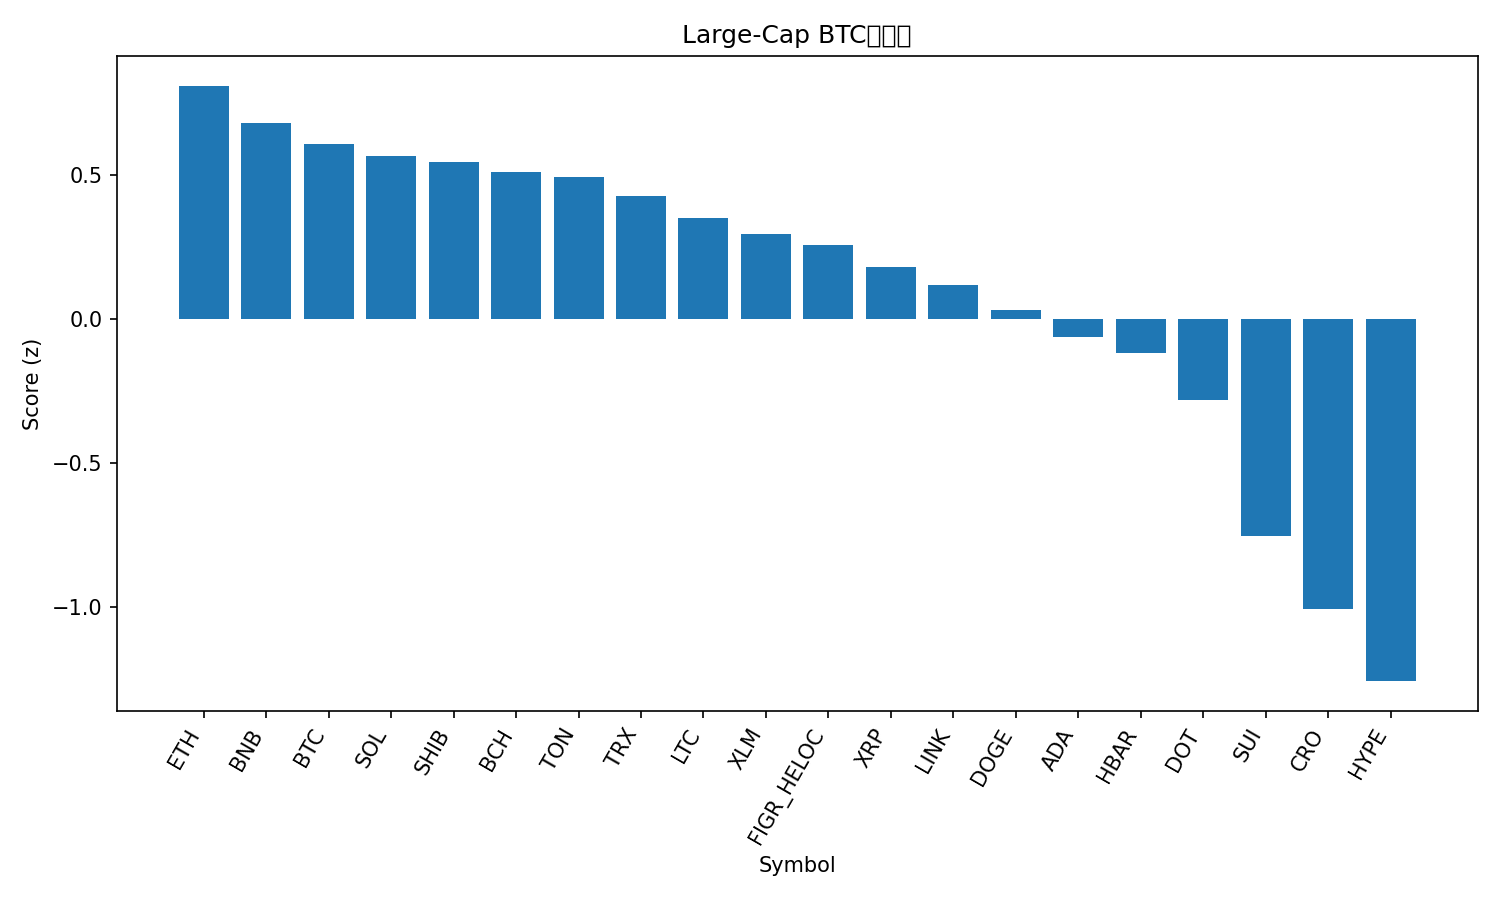

Source data for this figure (header and first rows):
rank, name, symbol, price_btc, price_usd, pct_1h_btc, pct_24h_btc, pct_7d_btc, market_cap_rank, market_cap_usd, volume_usd, score
1, Ethereum, ETH, 0.036, 4030, 0.4915, -2.985, -7.841, 2, 485814540112, 38283147952, 0.8113
2, BNB, BNB, 0.008886, 995.1, 0.1798, -1.869, 4.221, 5, 138448643349, 2323279515, 0.6834
3, Bitcoin, BTC, 1.0, 111920, 0.0, 0.0, 0.0, 1, 2229404220072, 49410748033, 0.6081
4, Solana, SOL, 0.001833, 205.2, 0.3645, -2.188, -12.27, 6, 111386014826, 7722785724, 0.5686
5, Shiba Inu, SHIB, 1.06739e-10, 1.195e-05, 0.2276, -1.617, -6.419, 31, 7034711388, 160263435, 0.5449
6, Bitcoin Cash, BCH, 0.004907, 549.3, 0.2189, -1.227, -9.625, 22, 10939126396, 301239538, 0.5127
7, Toncoin, TON, 2.495e-05, 2.79, 0.148, -1.007, -6.656, 30, 7106647784, 110128953, 0.4946
8, TRON, TRX, 2.99e-06, 0.335, -0.05966, -0.4563, 1.966, 10, 31710178254, 644477049, 0.4279
9, Litecoin, LTC, 0.0009319, 104.3, 0.1367, -2.006, -5.541, 28, 7951978935, 439804497, 0.35
10, Stellar, XLM, 3.24e-06, 0.3622, 0.01001, -1.091, -4.5, 20, 11547430610, 221931930, 0.2954
11, Figure Heloc, FIGR_HELOC, 8.93e-06, 0.9999, -0.2719, 0.8315, 2.063, 18, 12628969893, 157533367, 0.259
12, XRP, XRP, 2.545e-05, 2.85, -0.1461, -0.2812, -3.659, 4, 170273926256, 6517029998, 0.1816
13, Chainlink, LINK, 0.0001883, 21.08, 0.07149, -2.398, -8.062, 14, 14286797472, 669542626, 0.1175
14, Dogecoin, DOGE, 2.09e-06, 0.2343, 0.009934, -1.662, -12.12, 8, 35385932079, 3254835352, 0.031
15, Cardano, ADA, 7.08e-06, 0.7925, -0.03822, -2.283, -8.353, 11, 28932721893, 1372470038, -0.06024
16, Hedera, HBAR, 1.92e-06, 0.2145, 0.05389, -3.749, -8.026, 25, 9079731318, 222366822, -0.1192
17, Polkadot, DOT, 3.505e-05, 3.92, -0.1758, -2.219, -8.014, 36, 5967055339, 258243665, -0.2822
18, Sui, SUI, 2.905e-05, 3.25, -0.3303, -3.196, -10.33, 19, 11592913747, 1234523211, -0.7523
19, Cronos, CRO, 1.71e-06, 0.1917, -0.03262, -7.427, -15.47, 33, 6673716110, 60003868, -1.009
20, Hyperliquid, HYPE, 0.0003797, 42.5, -0.4082, -3.526, -23.67, 21, 11425419439, 944877747, -1.258
21, Avalanche, AVAX, 0.000275, 30.79, -0.8967, -9.467, -1.076, 17, 12984889914, 1336015102, -2.466
